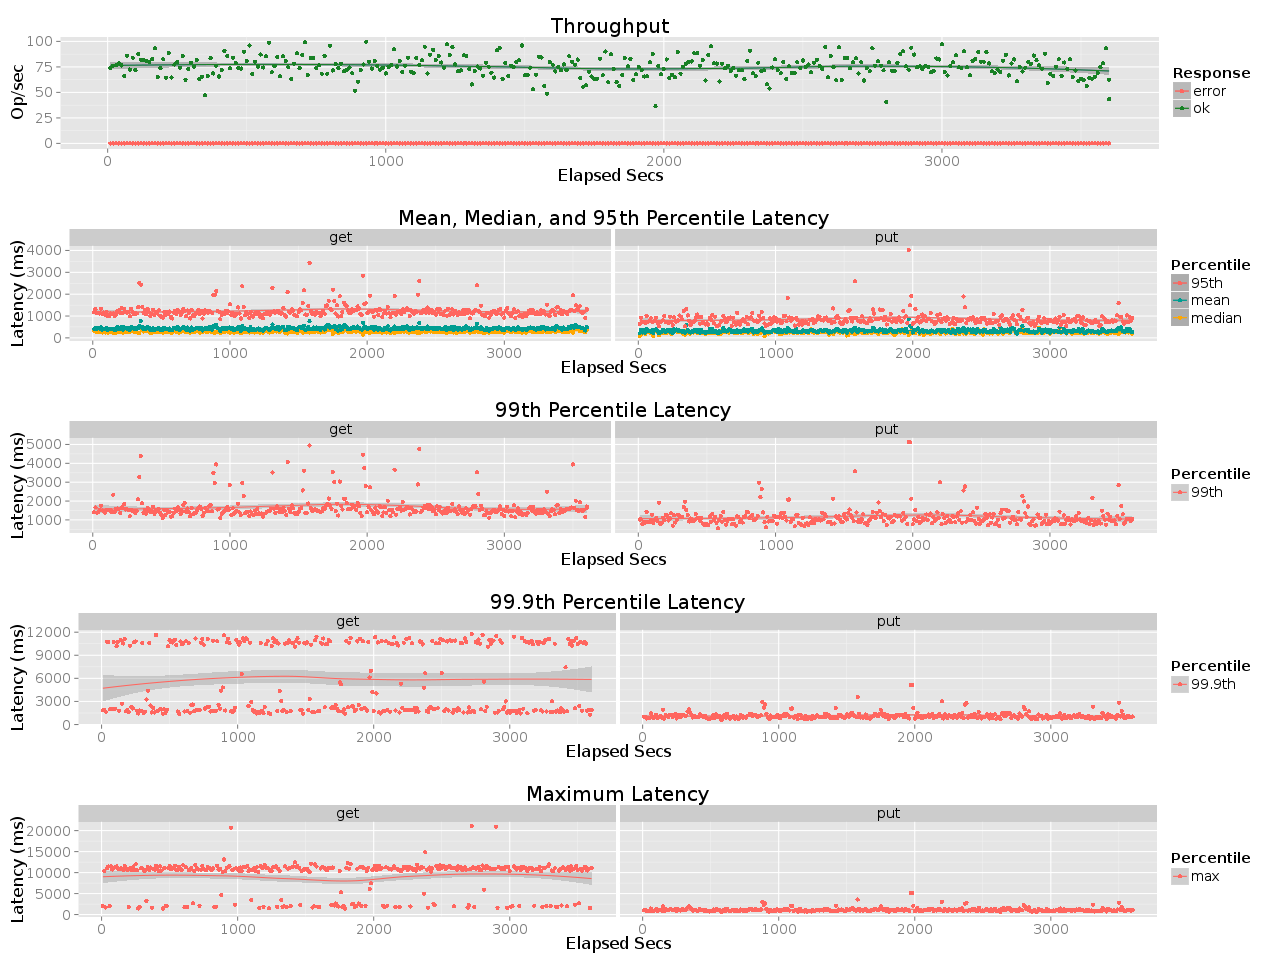

The table this chart was drawn from, first rows:
elapsed, window, total, successful, failed
10, 10, 739, 739, 0
20, 10, 762, 762, 0
30, 10, 765, 765, 0
40, 10, 786, 786, 0
50, 10, 765, 765, 0
60, 10, 663, 663, 0
70, 10, 861, 861, 0
80, 9.998, 724, 724, 0
90, 10, 841, 841, 0
100, 10, 717, 717, 0
110, 9.999, 876, 876, 0
120, 10, 819, 819, 0
130, 10, 819, 819, 0
140, 10, 805, 805, 0
150, 9.999, 796, 796, 0
160, 10, 827, 827, 0
170, 9.998, 933, 933, 0
180, 10, 649, 649, 0
190, 10, 738, 738, 0
200, 10, 825, 825, 0
210, 10, 643, 643, 0
220, 10, 888, 888, 0
230, 10, 646, 646, 0
240, 10, 773, 773, 0
250, 10, 799, 799, 0
260, 10, 743, 743, 0
270, 10, 855, 855, 0
280, 10, 624, 624, 0
290, 10, 729, 729, 0
300, 10, 790, 790, 0
310, 10, 752, 752, 0
320, 10, 820, 820, 0
330, 10, 629, 629, 0
340, 10, 654, 654, 0
350, 10, 473, 473, 0
360, 10, 662, 662, 0
370, 10, 836, 836, 0
380, 10, 686, 686, 0
390, 10, 761, 761, 0
400, 9.998, 656, 656, 0
410, 10, 720, 720, 0
420, 10, 908, 908, 0
430, 10, 855, 855, 0
440, 10, 738, 738, 0
450, 10, 841, 841, 0
460, 10, 789, 789, 0
470, 10.0, 737, 737, 0
480, 10, 734, 734, 0
490, 10, 898, 898, 0
500, 9.998, 809, 809, 0
510, 10, 960, 960, 0
520, 10, 679, 679, 0
530, 10, 802, 802, 0
540, 10, 754, 754, 0
550, 10, 871, 871, 0
560, 10, 744, 744, 0
570, 10, 854, 854, 0
580, 10, 987, 987, 0
590, 10, 697, 697, 0
600, 9.998, 759, 759, 0
... 301 more rows
